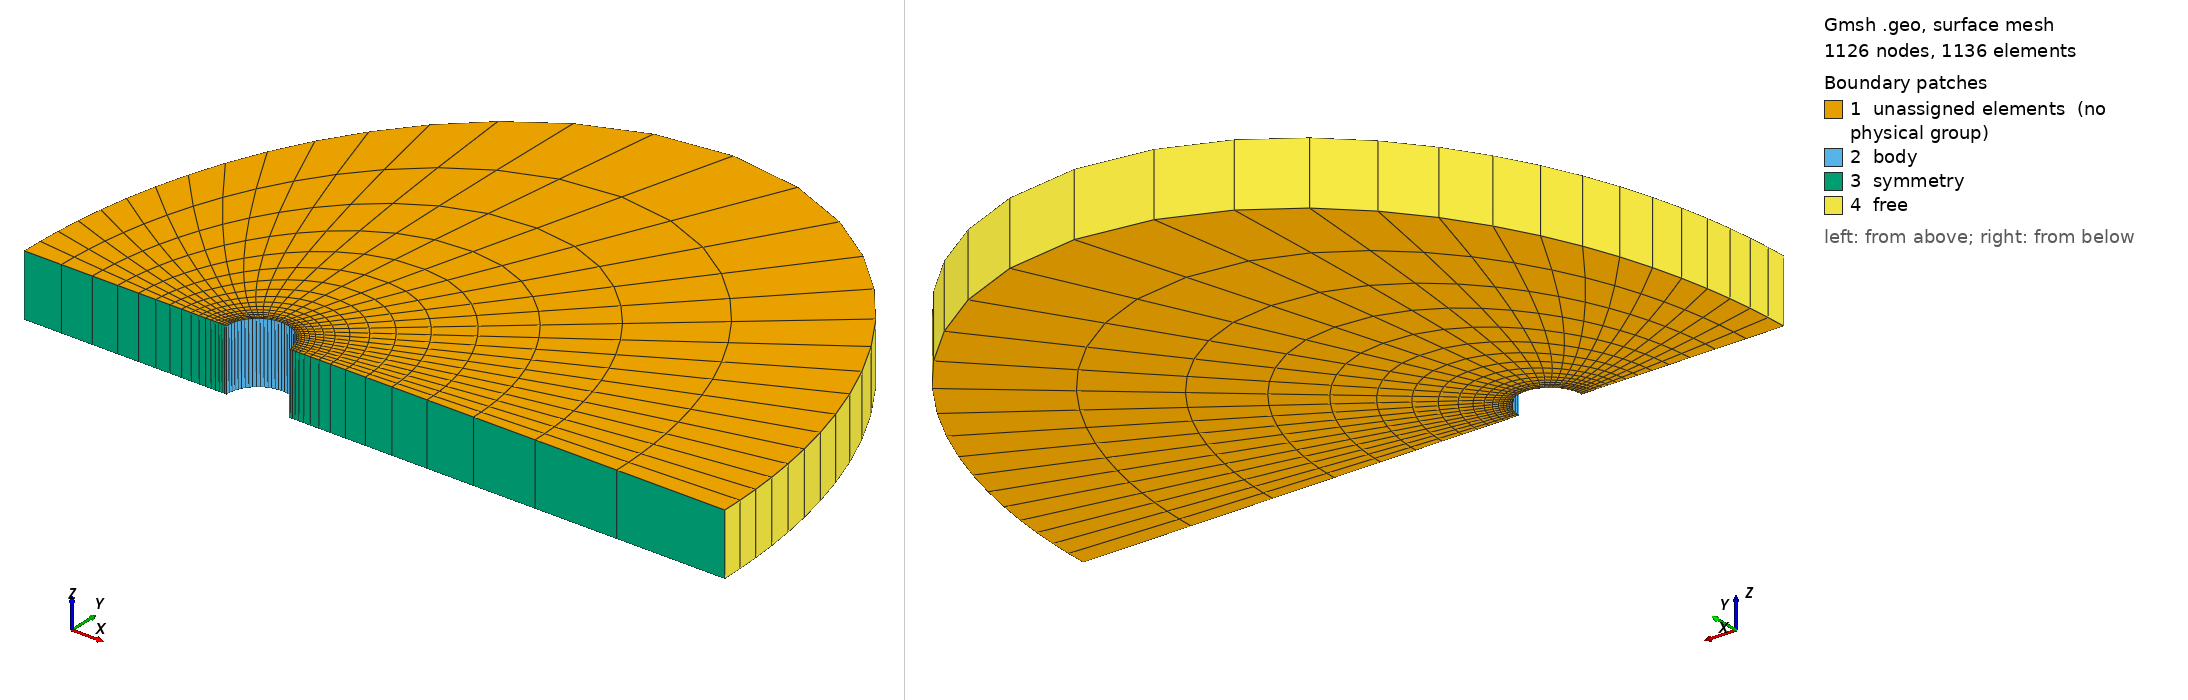

Gmsh geometry script, surface-meshed: 1126 nodes, 1136 surface elements. Boundary patches (legend numbers): 1 unassigned elements (no physical group), 2 body, 3 symmetry, 4 free. Left view from above one corner, right view from below the opposite corner. Legend entries are the model's physical surfaces; 'unassigned elements' are surfaces in no physical group. The drawing asked Gmsh for element sizes between 1% and 20% of the model's largest extent; the script's own settings can give other sizes.

=== cylinder-old.geo (drawn) ===
Kn = 1;

r = .5/Kn;
R = 15*r;
Rx = R/2;
dx = R/4;

refine_r = 6; // 6--8
refine_c = 4;
N_R = 16; // 12--24
N_theta = N_R;

q_r = Exp(Log(refine_r*R/r)/N_R);
p_r = Exp(Log(refine_r*R/r/4)/N_R);
q_c = Exp(Log(refine_c)/N_theta);
Printf("q_r = %f, q_c = %f", q_r, q_c);
Printf("total cells = %.0f", N_R*N_theta);

Point(1) = {0, 0, 0};
Point(2) = {r, 0, 0};
Point(3) = {0, r, 0};
Point(4) = {R, 0, 0};
Point(5) = {dx, R, 0};
Point(6) = {-r, 0, 0};
Point(7) = {-Rx, 0, 0};
Point(10) = {dx, 0, 0};

Ellipse(1) = {2, 1, 3, 3};
Ellipse(2) = {3, 1, 3, 6};
Ellipse(3) = {4, 10, 5, 5};
Ellipse(4) = {5, 10, 5, 7};
Line(5) = {2, 4};
Line(6) = {6, 7};
Line(7) = {3, 5};

Line Loop(1) = {-1, 5, 3, -7};
Line Loop(2) = {7, 4, -6, -2};
Plane Surface(1) = {1};
Plane Surface(2) = {2};

Transfinite Line {1, -2} = N_theta+1;
Transfinite Line {3, -4} = N_theta+1 Using Progression q_c;
Transfinite Line {5} = N_R+1 Using Progression q_r;
Transfinite Line {6} = N_R+1 Using Progression p_r;
Transfinite Line {7} = N_R+1 Using Progression q_r;
Transfinite Surface {1} = {2, 4, 5, 3};
Transfinite Surface {2} = {5, 3, 6, 7};
Recombine Surface {1, 2};

Extrude {0, 0, 1/Kn} {
  Surface{1, 2};
  Layers{1};
  Recombine;
}

Physical Volume("internal") = {1, 2};
//Physical Surface("front") = {29, 51};
//Physical Surface("back") = {1, 2};
Physical Surface("body") = {16, 50};
Physical Surface("free") = {24, 42};
Physical Surface("symmetry") = {20, 46};
